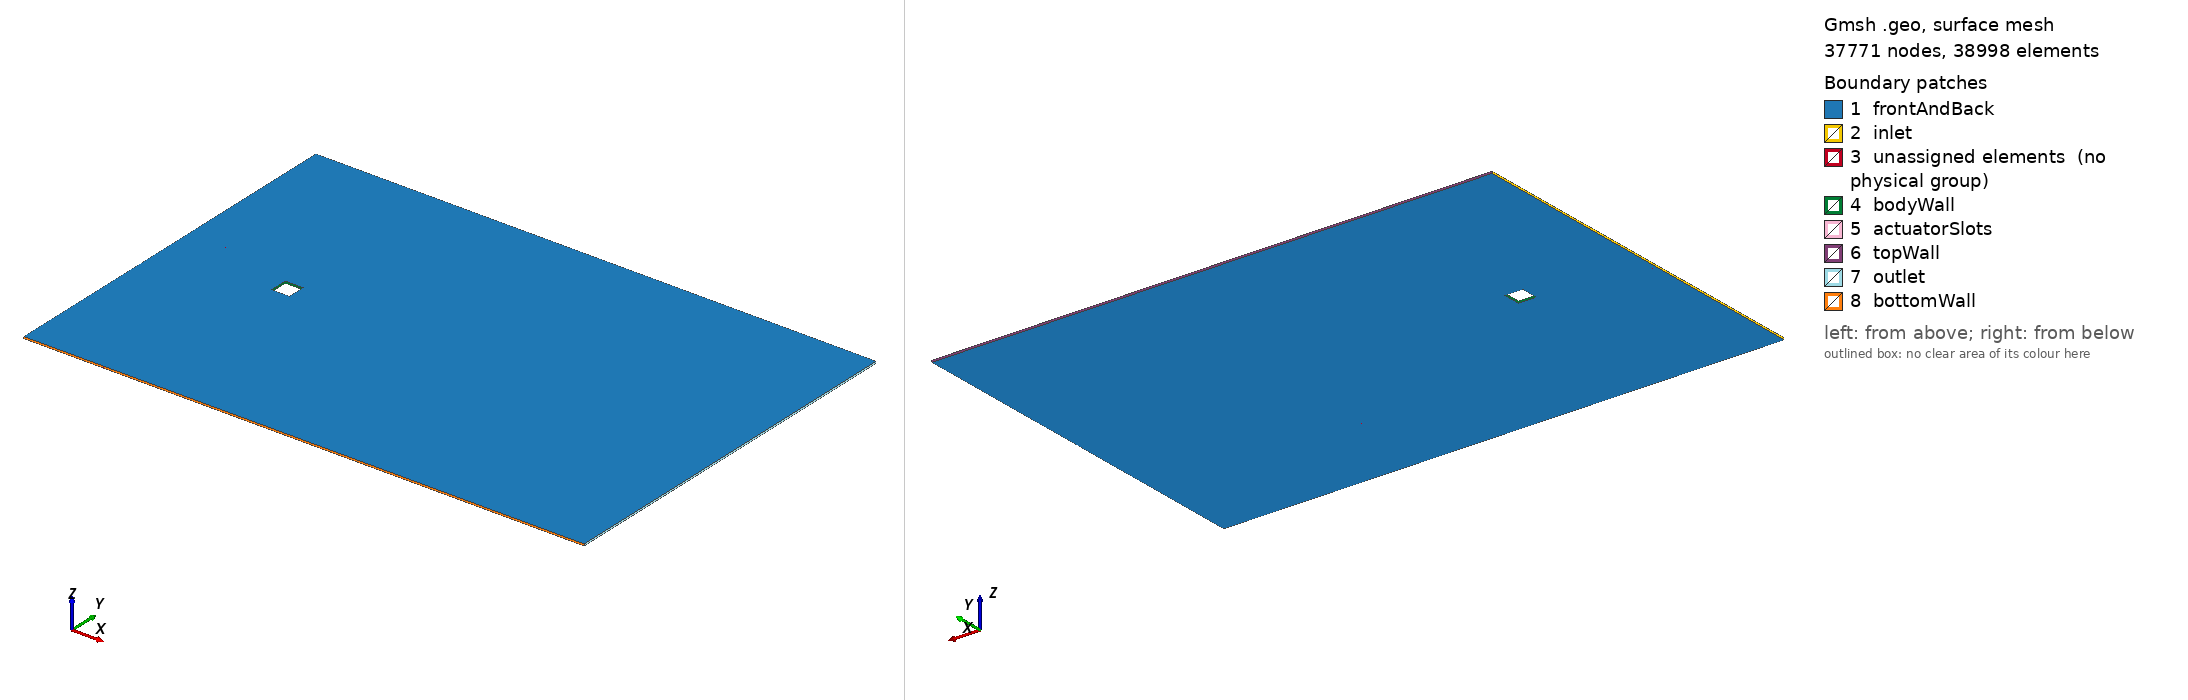

Gmsh geometry script, surface-meshed: 37771 nodes, 38998 surface elements. Boundary patches (legend numbers): 1 frontAndBack, 2 inlet, 3 unassigned elements (no physical group), 4 bodyWall, 5 actuatorSlots, 6 topWall, 7 outlet, 8 bottomWall. Left view from above one corner, right view from below the opposite corner. Legend entries are the model's physical surfaces; 'unassigned elements' are surfaces in no physical group. The drawing asked Gmsh for element sizes between 1% and 20% of the model's largest extent; the script's own settings can give other sizes.

=== mesh_corretta.geo (drawn) ===
//================================================================================
// Gmsh Script: Dominio Completo con Boundary Layer Field
// Versione: Modificata per includere controllo altezza prima cella (y+ ~ 1)
//==============================================================================

//------------------------------------------------------------------------------
// 1. PARAMETRI GLOBALI E GEOMETRICI
//------------------------------------------------------------------------------

// Parametri Base
D = 1;
r = 0.05*D;
G_angle_deg = 2.8;
G_angle_rad = G_angle_deg * Pi / 180.;

// Parametri Mesh Caratteristici
lcBody = D / 80; // Dimensione base vicino al corpo
lcSlot = lcBody / 2;
lcIntermediate = lcBody * 8;
lcMax = D * 3;

// Calcoli Geometria Corpo Interno
cx = r;
cy_top = D/2 - r;
angle_center_sup = 135 * Pi / 180;
angle_half_slot = G_angle_rad / 2.0;
angle_A1 = angle_center_sup - angle_half_slot;
angle_A = angle_center_sup + angle_half_slot;

// Calcoli Geometria Box Intermedio
W_half_domain = 10.5*D;
Width_orig = 2 * W_half_domain;
Width_small_sq = Width_orig / 5.0;
Half_Width_small_sq = Width_small_sq / 2.0;
X_center_body = 0.5*D;
Y_center_body = 0;
Xmin_small_sq = X_center_body - Half_Width_small_sq;
Xmax_small_sq = X_center_body + Half_Width_small_sq;
Ymax_small_sq = Half_Width_small_sq;

// Calcoli Geometria Box Esterno
L_upstream = 6*D;
L_downstream = 25*D;
Xmin_large_rect = -L_upstream;
Xmax_large_rect = L_downstream;
Ymax_large_rect = W_half_domain;

// Parametri per Boundary Layer (Stimati per y+ ~ 1 a Re=40000)
target_y_plus = 1;
nu_estimate = 1.0 / 40000; // Assumendo Uinf=1, D=1
u_tau_estimate = 0.05;     // Stima MOLTO approssimativa, da verificare/raffinare
first_cell_height = (target_y_plus * nu_estimate) / u_tau_estimate; // ~0.0005

Printf("INFO: Target first cell height (y) = %g for y+ ~ %g", first_cell_height, target_y_plus);

//------------------------------------------------------------------------------
// 2. PUNTI (Metà Dominio Superiore y>=0)
//------------------------------------------------------------------------------

// Punti Corpo Centrale (1xx)
Point(104) = {cx, cy_top, 0, lcBody};
Point(103) = { D, D/2, 0, lcBody};
Point(114) = { 0, cy_top, 0, lcBody};
Point(113) = { cx, D/2, 0, lcBody};
Point(121) = {cx + r*Cos(angle_A1), cy_top + r*Sin(angle_A1), 0, lcSlot};
Point(122) = {cx + r*Cos(angle_A),  cy_top + r*Sin(angle_A),  0, lcSlot};

// Punti Box Intermedio (3xx)
Point(303) = {Xmax_small_sq, Ymax_small_sq, 0, lcIntermediate};
Point(304) = {Xmin_small_sq, Ymax_small_sq, 0, lcIntermediate};
Point(314) = {Xmin_small_sq, 0.9, 0, lcIntermediate};    // Y manuale
Point(351) = {Xmin_small_sq, 1.4136, 0, lcIntermediate};   // Y manuale
Point(352) = {Xmin_small_sq, 1.3316, 0, lcIntermediate};   // Y manuale

// Punti Box Esterno (6xx)
Point(603) = {Xmax_large_rect, Ymax_large_rect, 0, lcMax};
Point(604) = {Xmin_large_rect, Ymax_large_rect, 0, lcMax};
Point(614) = {Xmin_large_rect, 0.9, 0, lcMax};    // Y manuale
Point(651) = {Xmin_large_rect, 1.4136, 0, lcMax};   // Y manuale
Point(652) = {Xmin_large_rect, 1.3316, 0, lcMax};   // Y manuale
Point(655) = {Xmin_large_rect, Ymax_small_sq, 0, lcMax};
Point(623) = {Xmax_large_rect, Ymax_small_sq, 0, lcMax};
Point(643) = {Xmax_small_sq, Ymax_large_rect, 0, lcMax};
Point(600) = {Xmin_small_sq, Ymax_large_rect, 0, lcMax};

// Punti Asse Simmetria y=0 (901-906) - NON VERRANNO DUPLICATI
Point(901) = {0, 0, 0, lcBody};
Point(902) = {D, 0, 0, lcBody};
Point(903) = {Xmin_small_sq, 0, 0, lcIntermediate};
Point(904) = {Xmax_small_sq, 0, 0, lcIntermediate};
Point(905) = {Xmin_large_rect, 0, 0, lcMax};
Point(906) = {Xmax_large_rect, 0, 0, lcMax};

// Punti Aggiunti Manualmente (907-915) - VERRANNO DUPLICATI (tranne 913)
Point(907) = {Xmin_small_sq, 1.3755, 0, lcIntermediate};
Point(908) = {Xmin_large_rect, 1.3755, 0, lcMax};
P121x = cx + r*Cos(angle_A1); P121y = cy_top + r*Sin(angle_A1);
P122x = cx + r*Cos(angle_A);  P122y = cy_top + r*Sin(angle_A);
Point(909) = {(P121x+P122x)/2, (P121y+P122y)/2, 0, lcSlot};
Point(910) = {X_center_body, D/2, 0, lcBody};
Point(911) = {X_center_body, Ymax_small_sq, 0, lcIntermediate};
Point(912) = {X_center_body, Ymax_large_rect, 0, lcMax};
Point(913) = {13.8, 0, 0, lcIntermediate}; // Su asse y=0 - NON VERRÀ DUPLICATO
Point(914) = {13.8, Ymax_small_sq, 0, lcIntermediate};
Point(915) = {13.8, Ymax_large_rect, 0, lcMax};


//------------------------------------------------------------------------------
// 3. CURVE (Metà Dominio Superiore y>=0)
//------------------------------------------------------------------------------

Line(206) = {114, 901}; Circle(205) = {122, 104, 114}; Circle(204) = {121, 104, 113}; Line(202) = {103, 902};
Line(404) = {114, 314}; Line(413) = {113, 304}; Line(406) = {103, 303}; Line(451) = {121, 351}; Line(452) = {122, 352}; Line(491) = {901, 903}; Line(492) = {902, 904};
Line(503) = {904, 303}; Line(506) = {351, 304}; Line(508) = {352, 314}; Line(509) = {314, 903};
Line(704) = {314, 614}; Line(711) = {351, 651}; Line(712) = {352, 652}; Line(734) = {304, 655}; Line(743) = {303, 643}; Line(700) = {304, 600}; Line(791) = {903, 905};
Line(805) = {906, 623}; Line(807) = {623, 603}; Line(810) = {600, 604}; Line(811) = {655, 604}; Line(812) = {604, 655}; Line(813) = {651, 655}; Line(815) = {652, 614}; Line(816) = {614, 905};
Line(299) = {901, 902}; Line(599) = {903, 901}; Line(598) = {902, 904}; Line(899) = {905, 903};
Line(900) = {909, 907}; Line(901) = {907, 908}; Line(507) = {907, 351}; Line(210) = {909, 121}; Line(814) = {908, 651}; Line(1003) = {908,652}; Line(1002) = {907, 352}; Line(1001) = {909, 122}; Line(1004) = {911, 912}; Line(1009) = {913, 914}; Line(1010) = {914, 915}; Line(504) = {304, 911}; Line(1005) = {303, 911}; Line(809) = {643, 912}; Line(1006) = {912, 600}; Line(1007) = {910, 911}; Line(203) = {113, 910}; Line(1008) = {103, 910}; Line(792) = {904, 913}; Line(1013) = {913, 906}; Line(723) = {303, 914}; Line(1011) = {914, 623}; Line(808) = {643, 915}; Line(1012) = {915, 603}; Line(898) = {913, 906};


//------------------------------------------------------------------------------
// 4. SURFACES (Metà Dominio Superiore y>=0)
//------------------------------------------------------------------------------

Curve Loop(1) = {816, -791, -509, 704};      Plane Surface(1) = {1};
Curve Loop(2) = {815, -704, -508, 712};      Plane Surface(2) = {2};
Curve Loop(4) = {-813, -711, 506, 734};      Plane Surface(4) = {4};
Curve Loop(7) = {509, -491, -206, 404};      Plane Surface(7) = {7};
Curve Loop(8) = {508, -404, -205, 452};      Plane Surface(8) = {8};
Curve Loop(10) = {-506, -451, 204, 413};     Plane Surface(10) = {10};
Curve Loop(13) = {406, -503, -492, -202};    Plane Surface(13) = {13};
Curve Loop(15) = {1003, -712, -1002, 901};   Plane Surface(15) = {15};
Curve Loop(16) = {-814, -901, 507, 711};     Plane Surface(16) = {16};
Curve Loop(17) = {1002, -452, -1001, 900};   Plane Surface(17) = {17};
Curve Loop(18) = {-507, -900, 210, 451};     Plane Surface(18) = {18};
Curve Loop(19) = {413, 504, -1007, -203};    Plane Surface(19) = {19};
Curve Loop(20) = {1007, -1005, -406, 1008};  Plane Surface(20) = {20};
Curve Loop(21) = {700, -1006, -1004, -504};  Plane Surface(21) = {21};
Curve Loop(22) = {1004, -809, -743, 1005};  Plane Surface(22) = {22};
Curve Loop(23) = {811, -810, -700, 734};     Plane Surface(23) = {23};
Curve Loop(24) = {503, 723, -1009, -792};    Plane Surface(24) = {24};
Curve Loop(25) = {743, 808, -1010, -723};    Plane Surface(25) = {25};
Curve Loop(26) = {1010, 1012, -807, -1011};  Plane Surface(26) = {26};
Curve Loop(27) = {1009, 1011, -805, -898};   Plane Surface(27) = {27};

// Lista superfici originali (da duplicare)

original_surfaces[] = {1, 2, 4, 7, 8, 10, 13, 15, 16, 17, 18, 19, 20, 21, 22, 23, 24, 25, 26, 27};


//------------------------------------------------------------------------------
// 5. MIRRORING DELLA GEOMETRIA ACROSS Y=0 (XZ PLANE)
//------------------------------------------------------------------------------


Symmetry {0, 1, 0, 0} {
  Duplicata{ Surface{original_surfaces[]}; }
}

//------------------------------------------------------------------------------
// 6. RECUPERA LISTA SUPERFICI TOTALI (POST MIRRORING)
//------------------------------------------------------------------------------
// Recupera gli ID di TUTTE le superfici definite (originali + specchiate)
all_surfaces_list[] = Surface{:};
Printf("INFO: Total number of surfaces (original + mirrored) = %g", #all_surfaces_list[]);


//------------------------------------------------------------------------------
// 7. DEFINIZIONE GRUPPI FISICI 2D (CURVE DI CONTORNO)
//------------------------------------------------------------------------------
// Definiti PRIMA del Boundary Layer Field perché serve il Physical Group "bodyWall"


//+
Physical Curve("inlet", 1) = {811, 813, 814, 1003, 815, 816, 1015, 1020, 1050, 1055, 1025, 1090};
//+
Physical Curve("outlet", 2) = {807, 805, 1112, 1107};
//+
Physical Curve("topWall", 3) = {810, 1006, 809, 808, 1012};
//+
Physical Curve("bottomWall", 4) = {1091, 1081, 1086, 1101, 1106};
//+
Physical Curve("bodyWall", 5) = {203, 1008, 202, 1048, 1078, 1073, 1032, 206, 1037, 1042, 204, 205}; // Tag numerico = 5
//+
Physical Curve("actuatorSlots", 6) = {210, 1001, 1062, 1067};



// 9. DISCRETIZZAZIONE BORDI (TRANSFINITE CURVE)
//------------------------------------------------------------------------------

// 9.1 Definizioni per Curve Originali (y>=0)
Transfinite Curve {205} = 20 Using Progression 1.18;
Transfinite Curve {508} = 20 Using Progression 1.08;
Transfinite Curve {815} = 20 Using Progression 1.08;
Transfinite Curve {204} = 20 Using Progression 1.18;
Transfinite Curve {506} = 20 Using Progression 1.13;
Transfinite Curve {813} = 20 Using Progression 1.13;
Transfinite Curve {210} = 6 Using Progression 1;
Transfinite Curve {1001} = 6 Using Progression 1;
Transfinite Curve {507} = 6 Using Progression 1;
Transfinite Curve {1002} = 6 Using Progression 1;
Transfinite Curve {814} = 6 Using Progression 1;
Transfinite Curve {1003} = 6 Using Progression 1;
Transfinite Curve {451} = 35 Using Progression 1.18;
Transfinite Curve {413} = 35 Using Progression 1.18;
// Transfinite Curve {405} = 31 Using Progression 1.18; // Curva 405 non definita
Transfinite Curve {452} = 35 Using Progression 1.18;
Transfinite Curve {404} = 35 Using Progression 1.18;
Transfinite Curve {491} = 35 Using Progression 1.18; // Su asse y=0
Transfinite Curve {900} = 35 Using Progression 1.18;
Transfinite Curve {406} = 35 Using Progression 1.18;
Transfinite Curve {206} = 40 Using Progression 1.03;
Transfinite Curve {509} = 40 Using Progression 0.97;
Transfinite Curve {816} = 40 Using Progression 0.97;
Transfinite Curve {711} = 11 Using Progression 1.1;
Transfinite Curve {734} = 11 Using Progression 1.1;
Transfinite Curve {712} = 11 Using Progression 1.1;
Transfinite Curve {901} = 11 Using Progression 1.1;
Transfinite Curve {704} = 11 Using Progression 1.1;
Transfinite Curve {791} = 11 Using Progression 1.1; // Su asse y=0
Transfinite Curve {202} = 30 Using Progression 1.06;
Transfinite Curve {503} = 30;
Transfinite Curve {1009} = 30;
Transfinite Curve {492} = 35 Using Progression 1.18; // Su asse y=0
Transfinite Curve {811} = 25 Using Progression 1.1;
Transfinite Curve {203} = 25 Using Progression 1.08;
Transfinite Curve {504} = 25 Using Progression 1;
Transfinite Curve {743} = 25 Using Progression 1.1;
Transfinite Curve {1007} = 35 Using Progression 1.18;
Transfinite Curve {1010} = 25 Using Progression 1.1;
Transfinite Curve {807} = 25 Using Progression 1.1;
Transfinite Curve {810} = 11 Using Progression 1.1;
Transfinite Curve {700} = 25 Using Progression 1.1;
Transfinite Curve {1008} = 25 Using Progression 1.08;
Transfinite Curve {1005} = 25 Using Progression 1;
Transfinite Curve {1004} = 25 Using Progression 1.1;
Transfinite Curve {1006} = 25 Using Progression 1;
Transfinite Curve {809} = 25 Using Progression 1;
Transfinite Curve {805} = 30;
Transfinite Curve {723} = 20 Using Progression 1.05;
Transfinite Curve {792} = 20 Using Progression 1.05; // Su asse y=0
Transfinite Curve {808} = 20 Using Progression 1.05;
Transfinite Curve {898} = 8 Using Progression 1.13;  // Su asse y=0
Transfinite Curve {1011} = 8 Using Progression 1.13;
Transfinite Curve {1012} = 8 Using Progression 1.13;

// 9.2 Definizioni per Curve Specchiate (y<0) - Da IDs GUI
Transfinite Curve {1037} = 20 Using Progression 1/1.18; // Mirror di 205
Transfinite Curve {1022} = 20 Using Progression 1/1.08; // Mirror di 508
Transfinite Curve {1020} = 20 Using Progression 1.08; // Mirror di 815
Transfinite Curve {1042} = 20 Using Progression 1.18; // Mirror di 204
Transfinite Curve {1027} = 20 Using Progression 1.13; // Mirror di 506
Transfinite Curve {1025} = 20 Using Progression 1/1.13; // Mirror di 813 
Transfinite Curve {1067} = 6 Using Progression 1; // Mirror di 210
Transfinite Curve {1062} = 6 Using Progression 1/1; // Mirror di 1001
Transfinite Curve {1057} = 6 Using Progression 1; // Mirror di 507
Transfinite Curve {1052} = 6 Using Progression 1/1; // Mirror di 1002
Transfinite Curve {1055} = 6 Using Progression 1/1; // Mirror di 814
Transfinite Curve {1050} = 6 Using Progression 1; // Mirror di 1003
Transfinite Curve {1041} = 35 Using Progression 1/1.18; // Mirror di 451
Transfinite Curve {1043} = 35 Using Progression 1.18; // Mirror di 413
Transfinite Curve {1038} = 35 Using Progression 1.18; // Mirror di 452
Transfinite Curve {1033} = 35 Using Progression 1.18; // Mirror di 404
// Transfinite Curve {491} = 31 Using Progression 1.18; // Su asse - NON DUPLICARE
Transfinite Curve {1063} = 35 Using Progression 1.18; // Mirror di 900
Transfinite Curve {1045} = 35 Using Progression 1.18; // Mirror di 406
Transfinite Curve {1032} = 40 Using Progression 1/1.03; // Mirror di 206
Transfinite Curve {1017} = 40 Using Progression 1/0.97; // Mirror di 509
Transfinite Curve {1015} = 40 Using Progression 0.97; // Mirror di 816
Transfinite Curve {1026} = 11 Using Progression 1/1.1; // Mirror di 711 
Transfinite Curve {1028} = 11 Using Progression 1.1; // Mirror di 734
Transfinite Curve {1023} = 11 Using Progression 1.1; // Mirror di 712
Transfinite Curve {1053} = 11 Using Progression 1.1; // Mirror di 901
Transfinite Curve {1018} = 11 Using Progression 1.1; // Mirror di 704
// Transfinite Curve {791} = 11 Using Progression 1.1; // Su asse - NON DUPLICARE
Transfinite Curve {1048} = 30 Using Progression 1/1.06; // Mirror di 202
Transfinite Curve {1046} = 30;                       // Mirror di 503
Transfinite Curve {1097} = 30;                       // Mirror di 1009
// Transfinite Curve {492} = 31 Using Progression 1.18; // Su asse - NON DUPLICARE
Transfinite Curve {1090} = 25 Using Progression 1.1; // Mirror di 811
Transfinite Curve {1073} = 25 Using Progression 1/1.08; // Mirror di 203
Transfinite Curve {1071} = 25 Using Progression 1;  // Mirror di 504
Transfinite Curve {1087} = 25 Using Progression 1/1.1; // Mirror di 743
Transfinite Curve {1072} = 35 Using Progression 1/1.18; // Mirror di 1007
Transfinite Curve {1102} = 25 Using Progression 1/1.1; // Mirror di 1010
Transfinite Curve {1107} = 25 Using Progression 1/1.1; // Mirror di 807
Transfinite Curve {1091} = 11 Using Progression 1/1.1; // Mirror di 810
Transfinite Curve {1080} = 25 Using Progression 1.1; // Mirror di 700
Transfinite Curve {1078} = 25 Using Progression 1.08; // Mirror di 1008
Transfinite Curve {1076} = 25 Using Progression 1;  // Mirror di 1005
Transfinite Curve {1082} = 25 Using Progression 1/1.1; // Mirror di 1004
Transfinite Curve {1081} = 25 Using Progression 1;  // Mirror di 1006
Transfinite Curve {1086} = 25 Using Progression 1;  // Mirror di 809
Transfinite Curve {1112} = 30;                       // Mirror di 805
Transfinite Curve {1096} = 20 Using Progression 1.05; // Mirror di 723
// Transfinite Curve {792} = 20 Using Progression 1.05; // Su asse - NON DUPLICARE
Transfinite Curve {1101} = 20 Using Progression 1.05; // Mirror di 808
// Transfinite Curve {898} = 8 Using Progression 1.13;  // Su asse - NON DUPLICARE
Transfinite Curve {1108} = 8 Using Progression 1/1.13; // Mirror di 1011
Transfinite Curve {1106} = 8 Using Progression 1.13; // Mirror di 1012


//------------------------------------------------------------------------------
// 10. APPLICA TRANSFINITE E RECOMBINE ALLE SUPERFICI 2D
//------------------------------------------------------------------------------
// Applica l'algoritmo Transfinite e Recombine a ciascuna superficie
// iterando sulla lista recuperata precedentemente (all_surfaces_list).
// Il Background Field definito prima influenzerà la dimensione interna.
For i In {0:#all_surfaces_list[]-1}
  Transfinite Surface{ all_surfaces_list[i] };
  Recombine Surface{ all_surfaces_list[i] };
EndFor


//-------------------------------------
// 11. ESTRUSIONE A SINGOLO LAYER (2.5D)
//-------------------------------------
Z_thickness = D * 0.1;
// Estrudi TUTTE le superfici 2D (originali + specchiate)
// Usiamo all_surfaces_list[] invece della lista esplicita per robustezza
out[] = Extrude {0, 0, Z_thickness} {
  Surface{all_surfaces_list[]};
  Layers{1};
  Recombine;
};


//-------------------------------------
// 12. GRUPPI FISICI 3D (Mantenendo gli ID forniti dall'utente)
//-------------------------------------
// Volume
all_volumes_created[] = Volume{:};
Physical Volume("Volume", 100) = {all_volumes_created[]};



//+
Physical Surface("inlet", 1) = {1451, 1165, 1297, 1275, 1143, 1121, 1561, 1583, 1715, 1737, 1605, 1891};
//+
Physical Surface("outlet", 2) = {1525, 1547, 1987, 1965};
//+
Physical Surface("topWall", 3) = {1455, 1411, 1433, 1499, 1521};
//+
Physical Surface("bottomWall", 4) = {1895, 1851, 1873, 1939, 1961};
//+
Physical Surface("bodyWall", 5) = {1397, 1375, 1265, 1705, 1837, 1815, 1635, 1195, 1679, 1657, 1239, 1217};
//+
Physical Surface("actuatorSlots", 6) = {1789, 1767, 1349, 1327};
//+
Physical Surface("frontAndBack", 7) = {1464, 1420, 1442, 1508, 1530, 1552, 1486, 1376, 1398, 1266, 1178, 1156, 1134, 1574, 1596, 1618, 1904, 1860, 1882, 1926, 1948, 1706, 1838, 1816, 1970, 1992, 1200, 1640, 1662, 1684, 1244, 1222, 1728, 1750, 1310, 1288, 17, 1354, 18, 1332, 1772, 1794, 1064, 1059, 1089, 1079, 1084, 1099, 1094, 1109, 1104, 26, 27, 24, 25, 22, 21, 23, 4, 1, 2, 1014, 1024, 1019, 1044, 13, 20, 19, 1074, 1069, 1039, 1034, 1029, 7, 10, 8, 15, 16, 1049, 1054};

//-------------------------------------
// 13. GENERAZIONE MESH 3D
//-------------------------------------
Mesh 3;
